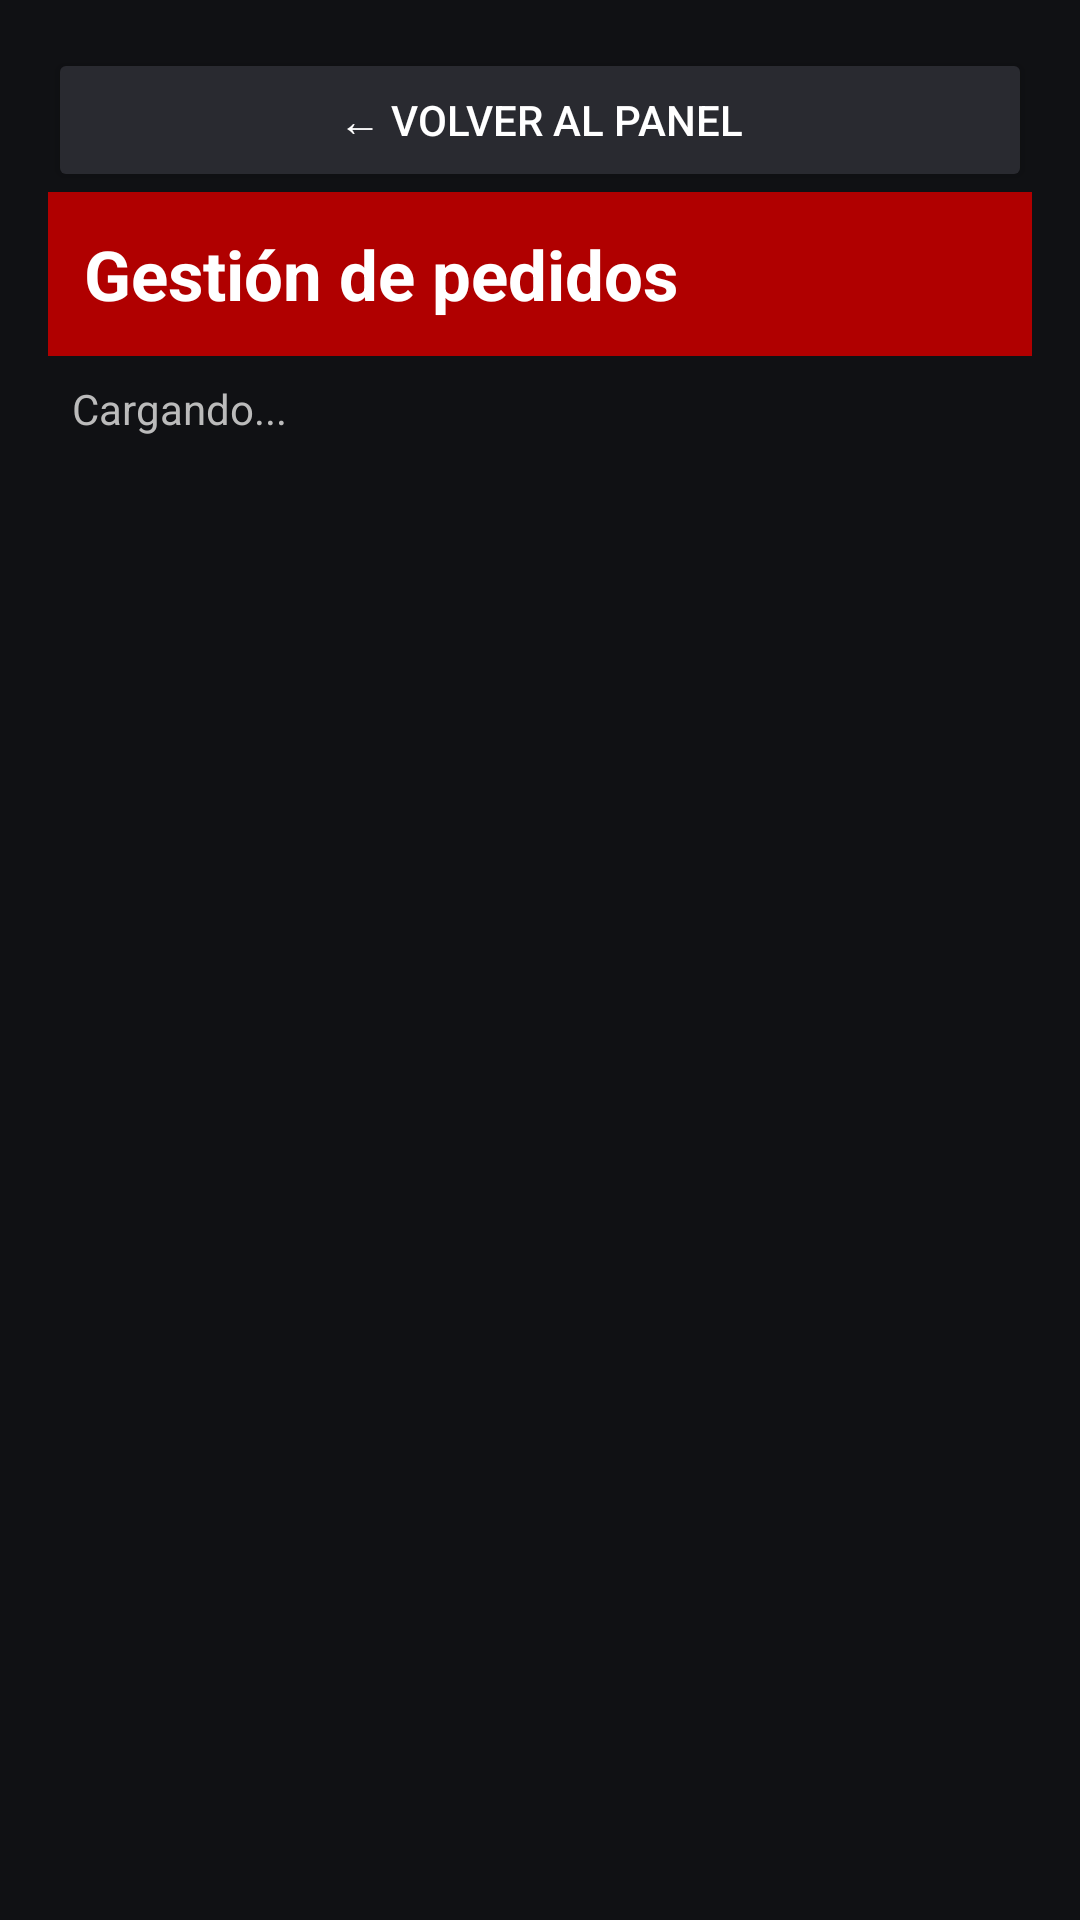

Produce the Android XML layout that renders to this screen, including the resource entries it uses.
<!-- AndroidManifest.xml: application theme Theme.Autorepuestos -->
<!-- res/layout/activity_admin_pedidos.xml -->
<?xml version="1.0" encoding="utf-8"?>
<LinearLayout
    xmlns:android="http://schemas.android.com/apk/res/android"
    android:layout_width="match_parent"
    android:layout_height="match_parent"
    android:orientation="vertical"
    android:background="#101114"
    android:padding="16dp">

    <Button
        android:id="@+id/btnVolverPedidosAdmin"
        android:layout_width="match_parent"
        android:layout_height="wrap_content"
        android:text="← Volver al panel"
        android:textColor="#FFFFFF"
        android:backgroundTint="#292A30" />

    <TextView
        android:layout_width="match_parent"
        android:layout_height="wrap_content"
        android:text="Gestión de pedidos"
        android:textColor="#FFFFFF"
        android:textSize="23sp"
        android:textStyle="bold"
        android:background="#B00000"
        android:padding="12dp" />

    <TextView
        android:id="@+id/tvEstadoPedidosAdmin"
        android:layout_width="match_parent"
        android:layout_height="wrap_content"
        android:text="Cargando..."
        android:textColor="#BBBBBB"
        android:padding="8dp" />

    <ScrollView
        android:layout_width="match_parent"
        android:layout_height="0dp"
        android:layout_weight="1">

        <LinearLayout
            android:id="@+id/listaPedidosAdmin"
            android:layout_width="match_parent"
            android:layout_height="wrap_content"
            android:orientation="vertical" />

    </ScrollView>

</LinearLayout>
<!-- resources referenced by this layout -->
<resources>
  <style name="Theme.Autorepuestos" parent="Base.Theme.Autorepuestos" />
  <style name="Base.Theme.Autorepuestos" parent="Theme.Material3.DayNight.NoActionBar">
          
          
      </style>
</resources>
